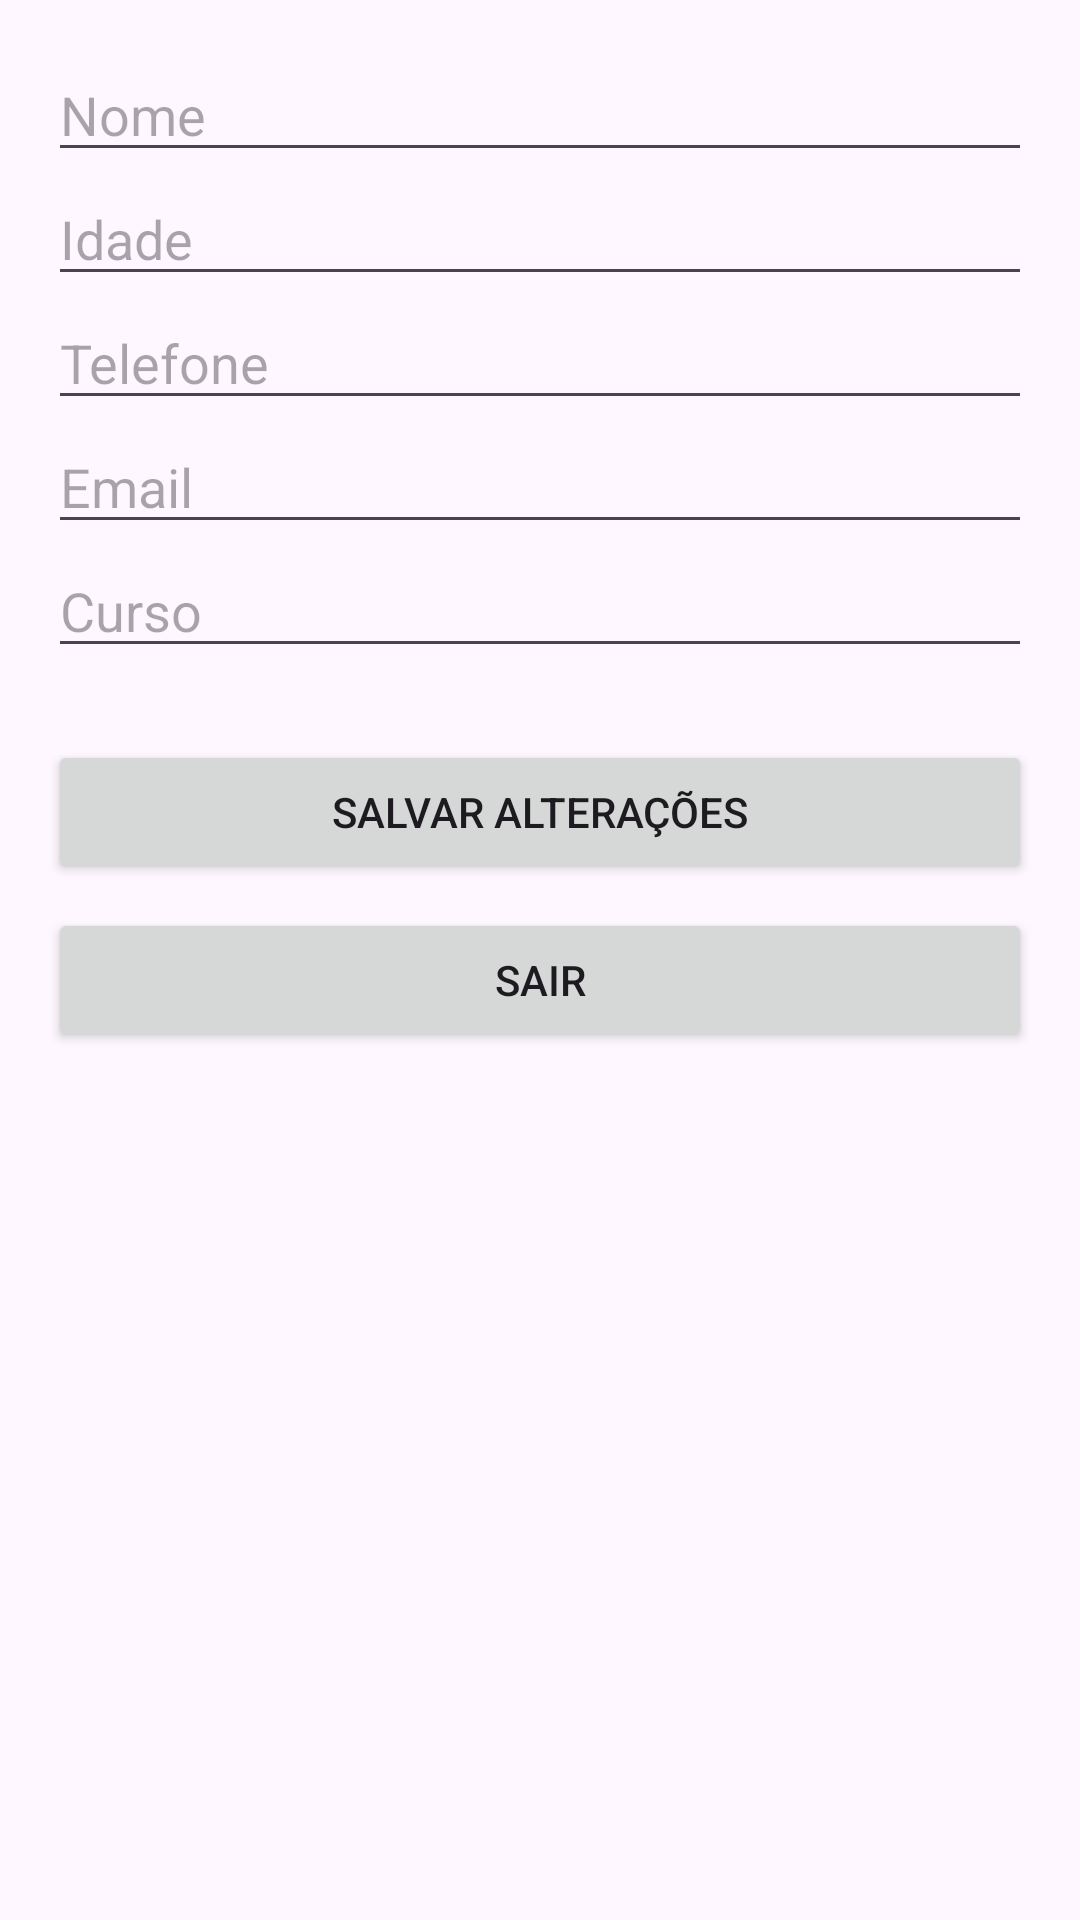

Write the Android layout XML for this screen, with the resource values it uses.
<!-- AndroidManifest.xml: application theme Theme.BDCadastro -->
<!-- res/layout/activity_perfil.xml -->
<ScrollView xmlns:android="http://schemas.android.com/apk/res/android"
    android:layout_width="match_parent"
    android:layout_height="match_parent">

    <LinearLayout
        android:orientation="vertical"
        android:padding="16dp"
        android:layout_width="match_parent"
        android:layout_height="wrap_content">

        <EditText
            android:id="@+id/nomeInput"
            android:layout_width="match_parent"
            android:layout_height="wrap_content"
            android:hint="Nome" />

        <EditText
            android:id="@+id/idadeInput"
            android:layout_width="match_parent"
            android:layout_height="wrap_content"
            android:hint="Idade"
            android:inputType="number" />

        <EditText
            android:id="@+id/telefoneInput"
            android:layout_width="match_parent"
            android:layout_height="wrap_content"
            android:hint="Telefone"
            android:inputType="phone" />

        <EditText
            android:id="@+id/emailInput"
            android:layout_width="match_parent"
            android:layout_height="wrap_content"
            android:hint="Email"
            android:inputType="textEmailAddress" />

        <EditText
            android:id="@+id/cursoInput"
            android:layout_width="match_parent"
            android:layout_height="wrap_content"
            android:hint="Curso" />

        <Button
            android:id="@+id/btnSalvar"
            android:layout_width="match_parent"
            android:layout_height="wrap_content"
            android:text="Salvar Alterações"
            android:layout_marginTop="24dp" />

        <Button
            android:id="@+id/btnSair"
            android:layout_width="match_parent"
            android:layout_height="wrap_content"
            android:text="Sair"
            android:layout_marginTop="8dp" />
    </LinearLayout>
</ScrollView>
<!-- resources referenced by this layout -->
<resources>
  <style name="Theme.BDCadastro" parent="Base.Theme.BDCadastro" />
  <style name="Base.Theme.BDCadastro" parent="Theme.Material3.DayNight.NoActionBar">
          
          
      </style>
</resources>
